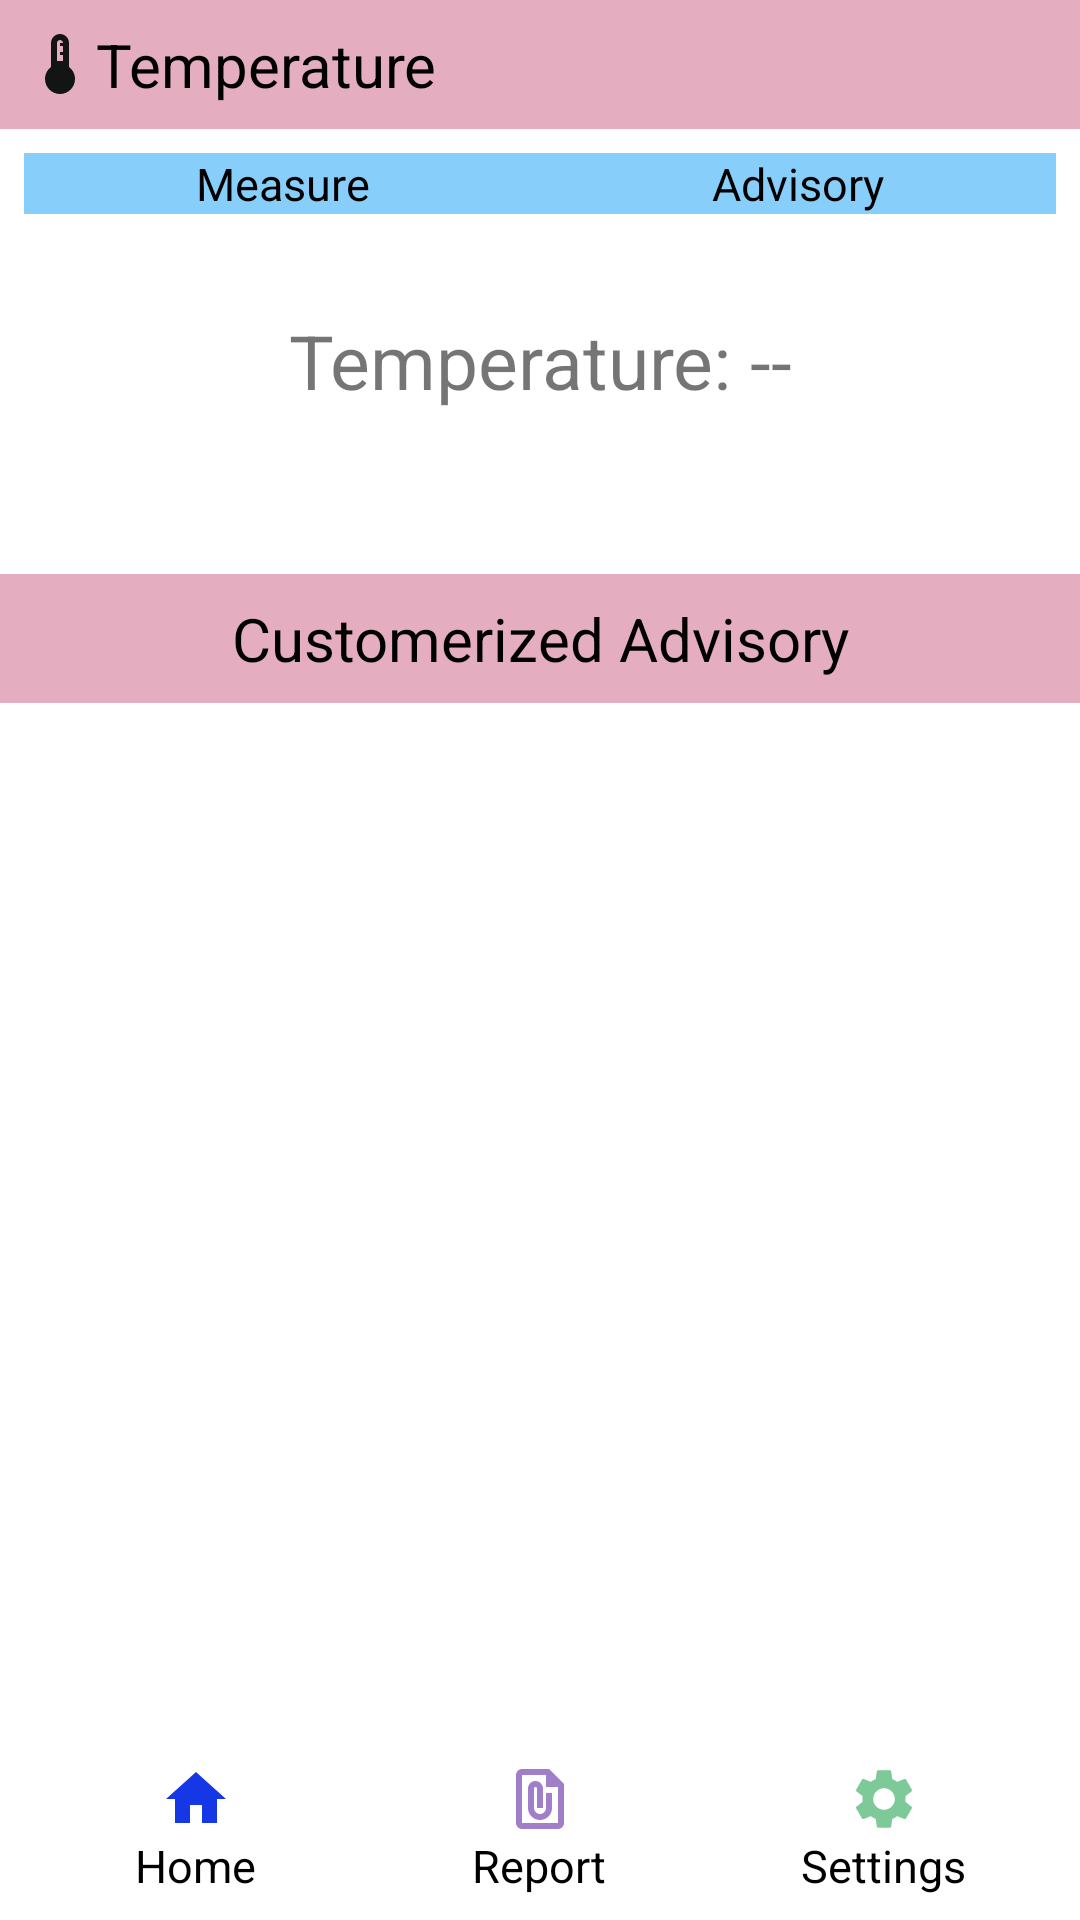

Reconstruct the res/layout file that produces this screen, plus the resources it refers to.
<!-- AndroidManifest.xml: application theme Theme.WWC -->
<!-- res/layout/activity_temperatureadv.xml -->
<LinearLayout xmlns:android="http://schemas.android.com/apk/res/android"
    xmlns:app="http://schemas.android.com/apk/res-auto"
    android:layout_width="match_parent"
    android:layout_height="match_parent"
    android:orientation="vertical">

    
    <LinearLayout
        android:layout_width="match_parent"
        android:layout_height="wrap_content"
        android:padding="8dp"
        android:background="#E4AEC0"
        android:gravity="center_vertical">

        <ImageView
            android:layout_width="wrap_content"
            android:layout_height="wrap_content"
            android:src="@drawable/ic_temperature"
            android:contentDescription="Heart Icon" />

        <TextView
            android:layout_width="wrap_content"
            android:layout_height="wrap_content"
            android:text="Temperature"
            android:textSize="20sp"
            android:textAlignment="center"
            android:id="@+id/temperatureText"
            android:textColor="#000000" />

    </LinearLayout>

    
    <LinearLayout
        android:layout_width="match_parent"
        android:layout_height="wrap_content"
        android:orientation="horizontal"
        android:padding="8dp">

        
        <LinearLayout
            android:layout_width="0dp"
            android:layout_height="wrap_content"
            android:layout_weight="1"
            android:orientation="vertical"
            android:gravity="center"
            android:clickable="true"
            android:onClick="onMeasureButtonClick"
            android:background="@drawable/button_selector"> 

            <TextView
                android:layout_width="match_parent"
                android:layout_height="wrap_content"
                android:text="Measure"
                android:textSize="15sp"
                android:textColor="@android:color/black"
                android:gravity="center" />

        </LinearLayout>

        
        <LinearLayout
            android:layout_width="0dp"
            android:layout_height="wrap_content"
            android:layout_weight="1"
            android:orientation="vertical"
            android:gravity="center"
            android:clickable="true"
            android:onClick="onAdvisoryButtonClick"
            android:background="@drawable/button_selector"> 

            <TextView
                android:layout_width="match_parent"
                android:layout_height="wrap_content"
                android:text="Advisory"
                android:textSize="15sp"
                android:textColor="@android:color/black"
                android:gravity="center" />

        </LinearLayout>

    </LinearLayout>

    
    <FrameLayout
        android:layout_width="match_parent"
        android:layout_height="80dp"
        android:layout_marginTop="16dp"
        android:layout_marginBottom="16dp"
        android:background="#FFFFFF"
        android:padding="8dp">

        <TextView
            android:layout_width="match_parent"
            android:layout_height="wrap_content"
            android:text="Temperature: --"
            android:textSize="25sp"
            android:textAlignment="center"
            android:id="@+id/temperatureDisplay" />

    </FrameLayout>

    <LinearLayout
        android:layout_width="match_parent"
        android:layout_height="wrap_content"
        android:padding="8dp"
        android:background="#E4AEC0"
        android:gravity="center">

        <TextView
            android:layout_width="wrap_content"
            android:layout_height="wrap_content"
            android:text="Customerized Advisory"
            android:textSize="20sp"
            android:textAlignment="center"
            android:textColor="#000000" />

    </LinearLayout>

    

    
    <ScrollView
        android:id="@+id/graphContainer"
        android:layout_width="match_parent"
        android:layout_height="0dp"
        android:layout_weight="1">

        <LinearLayout
            android:layout_width="match_parent"
            android:layout_height="wrap_content"
            android:orientation="vertical">

            
            

        </LinearLayout>

    </ScrollView>

    
    <LinearLayout
        android:layout_width="match_parent"
        android:layout_height="wrap_content"
        android:orientation="horizontal"
        android:layout_gravity="bottom"
        android:padding="8dp">

        
        <LinearLayout
            android:layout_width="0dp"
            android:layout_height="wrap_content"
            android:layout_weight="1"
            android:orientation="vertical"
            android:gravity="center"
            android:clickable="true"
            android:onClick="onHomeButtonClick">

            <ImageView
                android:id="@+id/homeButton"
                android:layout_width="wrap_content"
                android:layout_height="wrap_content"
                android:src="@drawable/ic_home"
                android:background="@android:color/transparent"
                app:cornerRadius="12dp" />

            <TextView
                android:layout_width="wrap_content"
                android:layout_height="wrap_content"
                android:text="Home"
                android:textSize="15sp"
                android:textColor="@android:color/black" />

        </LinearLayout>

        
        <LinearLayout
            android:layout_width="0dp"
            android:layout_height="wrap_content"
            android:layout_weight="1"
            android:orientation="vertical"
            android:gravity="center"
            android:clickable="true"
            android:onClick="onReportButtonClick">

            <ImageView
                android:id="@+id/reportButton"
                android:layout_width="wrap_content"
                android:layout_height="wrap_content"
                android:src="@drawable/ic_report"
                android:background="@android:color/transparent"
                app:cornerRadius="12dp" />

            <TextView
                android:layout_width="wrap_content"
                android:layout_height="wrap_content"
                android:text="Report"
                android:textSize="15sp"
                android:textColor="@android:color/black" />

        </LinearLayout>

        
        <LinearLayout
            android:layout_width="0dp"
            android:layout_height="wrap_content"
            android:layout_weight="1"
            android:orientation="vertical"
            android:gravity="center"
            android:clickable="true"
            android:onClick="onSettingsButtonClick">

            <ImageView
                android:id="@+id/settingsButton"
                android:layout_width="wrap_content"
                android:layout_height="wrap_content"
                android:src="@drawable/ic_settings"
                android:background="@android:color/transparent"
                app:cornerRadius="12dp" />

            <TextView
                android:layout_width="wrap_content"
                android:layout_height="wrap_content"
                android:text="Settings"
                android:textSize="15sp"
                android:textColor="@android:color/black" />

        </LinearLayout>

    </LinearLayout>

</LinearLayout>
<!-- resources referenced by this layout -->
<resources>
  <!-- drawable button_selector (drawable) -->
  <?xml version="1.0" encoding="utf-8"?>
  <selector xmlns:android="http://schemas.android.com/apk/res/android">
      <item android:state_pressed="true" android:drawable="@color/deep_blue" /> 
      <item android:drawable="@color/light_blue" /> 
  </selector>
  <!-- drawable ic_home (drawable) -->
  <vector android:height="24dp" android:tint="#1637E5"
      android:viewportHeight="24" android:viewportWidth="24"
      android:width="24dp" xmlns:android="http://schemas.android.com/apk/res/android">
      <path android:fillColor="@android:color/white" android:pathData="M10,20v-6h4v6h5v-8h3L12,3 2,12h3v8z"/>
  </vector>
  <!-- drawable ic_report (drawable) -->
  <vector android:height="24dp" android:tint="#A07EC9"
      android:viewportHeight="24" android:viewportWidth="24"
      android:width="24dp" xmlns:android="http://schemas.android.com/apk/res/android">
      <path android:fillColor="@android:color/white" android:pathData="M15,2L6,2c-1.1,0 -2,0.9 -2,2v16c0,1.1 0.9,2 2,2h12c1.1,0 2,-0.9 2,-2L20,7l-5,-5zM6,20L6,4h8v4h4v12L6,20zM16,10v5c0,2.21 -1.79,4 -4,4s-4,-1.79 -4,-4L8,8.5c0,-1.47 1.26,-2.64 2.76,-2.49 1.3,0.13 2.24,1.32 2.24,2.63L13,15h-2L11,8.5c0,-0.28 -0.22,-0.5 -0.5,-0.5s-0.5,0.22 -0.5,0.5L10,15c0,1.1 0.9,2 2,2s2,-0.9 2,-2v-5h2z"/>
  </vector>
  <!-- drawable ic_settings (drawable) -->
  <vector android:height="24dp" android:tint="#7EC998"
      android:viewportHeight="24" android:viewportWidth="24"
      android:width="24dp" xmlns:android="http://schemas.android.com/apk/res/android">
      <path android:fillColor="@android:color/white" android:pathData="M19.14,12.94c0.04,-0.3 0.06,-0.61 0.06,-0.94c0,-0.32 -0.02,-0.64 -0.07,-0.94l2.03,-1.58c0.18,-0.14 0.23,-0.41 0.12,-0.61l-1.92,-3.32c-0.12,-0.22 -0.37,-0.29 -0.59,-0.22l-2.39,0.96c-0.5,-0.38 -1.03,-0.7 -1.62,-0.94L14.4,2.81c-0.04,-0.24 -0.24,-0.41 -0.48,-0.41h-3.84c-0.24,0 -0.43,0.17 -0.47,0.41L9.25,5.35C8.66,5.59 8.12,5.92 7.63,6.29L5.24,5.33c-0.22,-0.08 -0.47,0 -0.59,0.22L2.74,8.87C2.62,9.08 2.66,9.34 2.86,9.48l2.03,1.58C4.84,11.36 4.8,11.69 4.8,12s0.02,0.64 0.07,0.94l-2.03,1.58c-0.18,0.14 -0.23,0.41 -0.12,0.61l1.92,3.32c0.12,0.22 0.37,0.29 0.59,0.22l2.39,-0.96c0.5,0.38 1.03,0.7 1.62,0.94l0.36,2.54c0.05,0.24 0.24,0.41 0.48,0.41h3.84c0.24,0 0.44,-0.17 0.47,-0.41l0.36,-2.54c0.59,-0.24 1.13,-0.56 1.62,-0.94l2.39,0.96c0.22,0.08 0.47,0 0.59,-0.22l1.92,-3.32c0.12,-0.22 0.07,-0.47 -0.12,-0.61L19.14,12.94zM12,15.6c-1.98,0 -3.6,-1.62 -3.6,-3.6s1.62,-3.6 3.6,-3.6s3.6,1.62 3.6,3.6S13.98,15.6 12,15.6z"/>
  </vector>
  <!-- drawable ic_temperature (drawable) -->
  <vector android:height="24dp" android:tint="#121513"
      android:viewportHeight="24" android:viewportWidth="24"
      android:width="24dp" xmlns:android="http://schemas.android.com/apk/res/android">
      <path android:fillColor="@android:color/white" android:pathData="M15,13L15,5c0,-1.66 -1.34,-3 -3,-3S9,3.34 9,5v8c-1.21,0.91 -2,2.37 -2,4 0,2.76 2.24,5 5,5s5,-2.24 5,-5c0,-1.63 -0.79,-3.09 -2,-4zM11,5c0,-0.55 0.45,-1 1,-1s1,0.45 1,1h-1v1h1v2h-1v1h1v2h-2L11,5z"/>
  </vector>
  <style name="Theme.WWC" parent="Theme.MaterialComponents.DayNight.DarkActionBar">
          
          <item name="colorPrimary">@color/purple_500</item>
          <item name="colorPrimaryVariant">@color/purple_700</item>
          <item name="colorOnPrimary">@color/white</item>
          
          <item name="colorSecondary">@color/teal_200</item>
          <item name="colorSecondaryVariant">@color/teal_700</item>
          <item name="colorOnSecondary">@color/black</item>
          
          <item name="android:statusBarColor">?attr/colorPrimaryVariant</item>
          
      </style>
  <color name="deep_blue">#0000FF</color>
  <color name="light_blue">#87CEFA</color>
  <color name="purple_500">#FF6200EE</color>
  <color name="purple_700">#FF3700B3</color>
  <color name="white">#FFFFFFFF</color>
  <color name="teal_200">#FF03DAC5</color>
  <color name="teal_700">#FF018786</color>
  <color name="black">#FF000000</color>
</resources>
